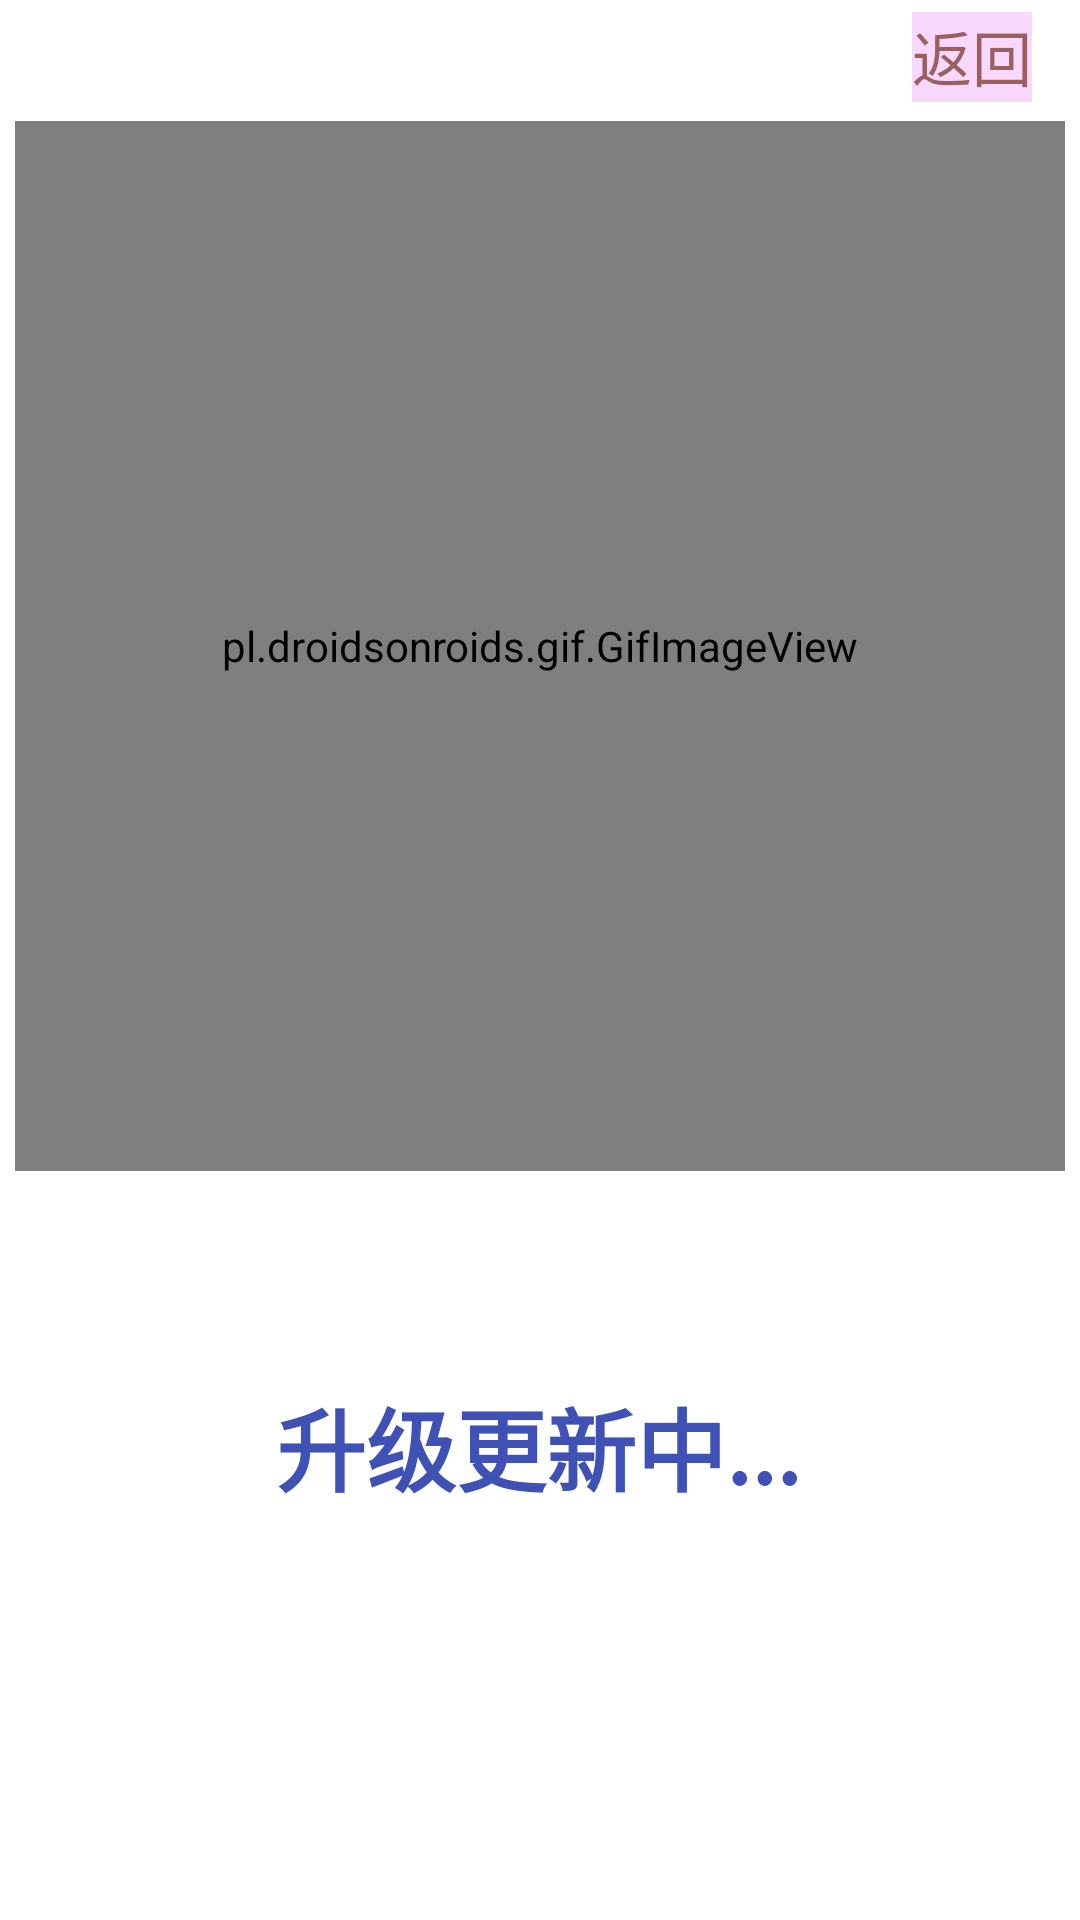

This screen was rendered from an Android layout file. Write that file and the resources it references.
<!-- AndroidManifest.xml: application theme Theme.WinterApplication -->
<!-- res/layout/activity_more.xml -->
<?xml version="1.0" encoding="utf-8"?>
<androidx.constraintlayout.widget.ConstraintLayout xmlns:android="http://schemas.android.com/apk/res/android"
    xmlns:app="http://schemas.android.com/apk/res-auto"
    android:layout_width="match_parent"
    android:layout_height="match_parent"
    android:background="@color/white">

    <pl.droidsonroids.gif.GifImageView
        android:id="@+id/gif"
        android:layout_width="350dp"
        android:layout_height="350dp"
        android:src="@drawable/ending"
        app:layout_constraintBottom_toBottomOf="parent"
        app:layout_constraintEnd_toEndOf="parent"
        app:layout_constraintHorizontal_bias="0.491"
        app:layout_constraintStart_toStartOf="parent"
        app:layout_constraintTop_toTopOf="parent"
        app:layout_constraintVertical_bias="0.139" />

    <TextView
        android:id="@+id/net_back"
        android:layout_width="wrap_content"
        android:layout_height="30dp"
        android:layout_marginStart="304dp"
        android:layout_marginTop="4dp"
        android:background="#F8D8FD"
        android:text="返回"
        android:textColor="#9B5F5F"
        android:textSize="20sp"
        app:layout_constraintStart_toStartOf="parent"
        app:layout_constraintTop_toTopOf="parent" />


    <TextView
        android:layout_width="200dp"
        android:layout_height="200dp"
        android:layout_marginStart="92dp"
        android:layout_marginTop="460dp"
        android:text="升级更新中..."
        android:textColor="#3F51B5"
        android:textSize="30sp"
        android:textStyle="bold"
        app:layout_constraintStart_toStartOf="parent"
        app:layout_constraintTop_toTopOf="parent" />
</androidx.constraintlayout.widget.ConstraintLayout>
<!-- resources referenced by this layout -->
<resources>
  <!-- drawable ending: gif bitmap (drawable, 68886 bytes) -->
  <style name="Theme.WinterApplication" parent="Base.Theme.WinterApplication" />
  <style name="Base.Theme.WinterApplication" parent="Theme.Material3.DayNight.NoActionBar">
          
          
      </style>
  <!-- not gathered from this repository: default colours our renderer supplied (Android Studio template values) -->
  <color name="white">#FFFFFFFF</color>
</resources>
